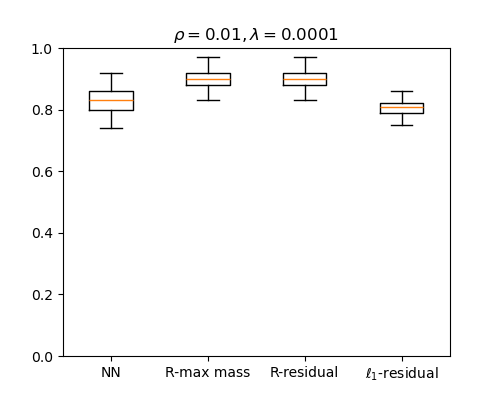

The table this chart was drawn from, first rows:
NN, R-max mass, R-residual, l1-residual
0.92, 0.97, 0.97, 0.86
0.77, 0.91, 0.91, 0.8
0.84, 0.89, 0.87, 0.86
0.8, 0.88, 0.87, 0.82
0.88, 0.9, 0.91, 0.8
0.9, 0.92, 0.91, 0.85
0.81, 0.88, 0.89, 0.83
0.86, 0.93, 0.95, 0.82
0.87, 0.92, 0.93, 0.79
0.75, 0.85, 0.83, 0.84
0.87, 0.91, 0.9, 0.76
0.83, 0.87, 0.86, 0.79
0.79, 0.87, 0.88, 0.8
0.79, 0.9, 0.91, 0.83
0.89, 0.91, 0.89, 0.81
0.87, 0.91, 0.91, 0.81
0.9, 0.93, 0.92, 0.84
0.85, 0.94, 0.92, 0.78
0.8, 0.89, 0.89, 0.8
0.85, 0.93, 0.92, 0.81
0.83, 0.9, 0.91, 0.85
0.79, 0.9, 0.89, 0.81
0.84, 0.91, 0.92, 0.81
0.8, 0.87, 0.86, 0.8
0.85, 0.92, 0.91, 0.78
0.77, 0.88, 0.89, 0.76
0.82, 0.89, 0.89, 0.81
0.86, 0.94, 0.92, 0.83
0.86, 0.93, 0.93, 0.82
0.79, 0.83, 0.86, 0.79
0.85, 0.92, 0.9, 0.76
0.78, 0.89, 0.88, 0.84
0.85, 0.92, 0.92, 0.8
0.82, 0.88, 0.88, 0.79
0.8, 0.91, 0.92, 0.83
0.8, 0.85, 0.86, 0.77
0.8, 0.91, 0.9, 0.82
0.88, 0.93, 0.93, 0.84
0.84, 0.97, 0.96, 0.8
0.86, 0.92, 0.93, 0.81
0.78, 0.88, 0.85, 0.79
0.82, 0.9, 0.88, 0.8
0.83, 0.86, 0.87, 0.81
0.74, 0.9, 0.88, 0.75
0.83, 0.9, 0.89, 0.82
0.76, 0.86, 0.87, 0.81
0.86, 0.92, 0.93, 0.81
0.82, 0.9, 0.87, 0.77
0.86, 0.92, 0.92, 0.8
0.82, 0.88, 0.89, 0.75
